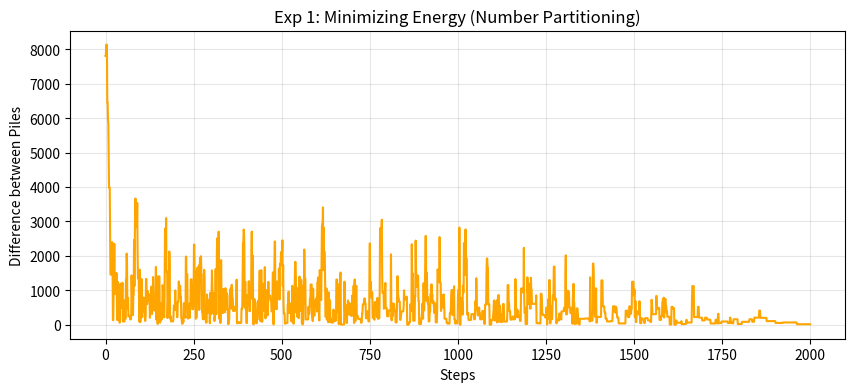
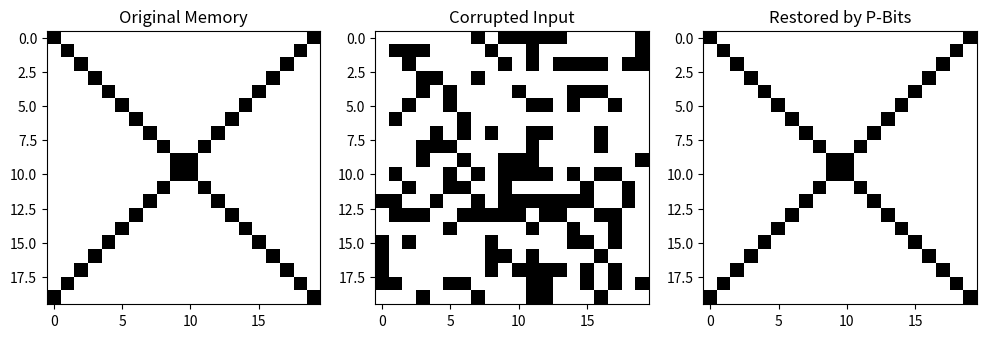

Generate these figures, in order, with matplotlib:
import numpy as np
import matplotlib.pyplot as plt

# ==========================================
# PART 1: OPTIMIZATION (THE PERFECT SPLIT)
# ==========================================

class PartitionSolver:
    def __init__(self, n_numbers=1000):
        # 1. Generate random weights (The Problem)
        self.n = n_numbers
        # Weights between 1 and 1000
        self.weights = np.random.randint(1, 1000, size=self.n)

        # 2. Initialize P-Bits (The Solvers)
        # State -1 = Pile A, State +1 = Pile B
        self.state = np.random.choice([-1, 1], size=self.n)

        self.best_diff = float('inf')
        self.history = []

    def energy(self):
        """
        The Energy is the squared difference between the two piles.
        Goal: Energy = 0.
        """
        pile_A = self.weights[self.state == -1]
        pile_B = self.weights[self.state == 1]
        diff = np.abs(np.sum(pile_A) - np.sum(pile_B))
        return diff

    def run_annealing(self, steps=1000):
        print(f"--- STARTING PARTITION OPTIMIZATION ({self.n} items) ---")
        print(f"Initial Difference: {self.energy()}")

        current_energy = self.energy()

        for i in range(steps):
            # Annealing Schedule: Temperature drops over time
            # High Temp = High Randomness (Exploration)
            # Low Temp = Low Randomness (Settling)
            temperature = max(1.0, 1000 * (1 - i/steps))

            # 1. Pick a random bit to try flipping
            idx = np.random.randint(0, self.n)

            # 2. Calculate Energy Change (Delta E)
            self.state[idx] *= -1 # Flip it temporarily
            new_energy = self.energy()

            delta_E = new_energy - current_energy

            # 3. Thermodynamic Decision (Metropolis Algorithm)
            # If it improves (delta_E < 0), accept.
            # If it gets worse, accept with probability e^(-delta_E / T)
            if delta_E < 0 or np.random.rand() < np.exp(-delta_E / temperature):
                current_energy = new_energy
                if current_energy < self.best_diff:
                    self.best_diff = current_energy
            else:
                self.state[idx] *= -1 # Revert flip (Reject)

            self.history.append(current_energy)

        print(f"Final Difference: {self.best_diff}")
        return self.history

# --- RUN OPTIMIZATION EXPERIMENT ---
solver = PartitionSolver(n_numbers=500)
loss_curve = solver.run_annealing(steps=2000)

plt.figure(figsize=(10, 4))
plt.plot(loss_curve, color='orange')
plt.title("Exp 1: Minimizing Energy (Number Partitioning)")
plt.xlabel("Steps")
plt.ylabel("Difference between Piles")
plt.grid(True, alpha=0.3)
plt.show()

# ==========================================
# PART 2: ASSOCIATIVE MEMORY (HOPFIELD)
# ==========================================

class HopfieldMemory:
    def __init__(self, size=20): # 20x20 Grid = 400 Neurons
        self.size = size
        self.n_neurons = size * size
        self.weights = np.zeros((self.n_neurons, self.n_neurons))

    def train(self, pattern):
        """
        Hebbian Learning: "Neurons that fire together, wire together."
        We sculpt the energy landscape so this pattern is a deep valley.
        """
        flat_p = pattern.flatten()
        # Outer product creates the interaction matrix
        self.weights += np.outer(flat_p, flat_p)
        np.fill_diagonal(self.weights, 0) # No self-connection

    def reconstruct(self, noisy_pattern, steps=5):
        state = noisy_pattern.flatten().copy()
        history = [state.reshape(self.size, self.size)]

        # Asynchronous Update
        indices = np.arange(self.n_neurons)

        for _ in range(steps):
            np.random.shuffle(indices)
            for i in indices:
                # Calculate resonance with all other neurons
                # Field = Sum(Weights * Neighbors)
                field = np.dot(self.weights[i], state)

                # Update State: If field > 0, state = 1, else -1
                state[i] = 1 if field > 0 else -1

            history.append(state.copy().reshape(self.size, self.size))

        return history

# --- RUN MEMORY EXPERIMENT ---
print("\n--- STARTING MEMORY RESTORATION ---")

# 1. Create a Pattern (A Cross)
size = 20
pattern = -1 * np.ones((size, size))
for i in range(size):
    pattern[i, i] = 1       # Diagonal \
    pattern[i, size-1-i] = 1 # Diagonal /

# 2. Train the Network
memory = HopfieldMemory(size)
memory.train(pattern)

# 3. Corrupt the Pattern (Add Noise)
noisy_pattern = pattern.copy()
noise_amount = 0.3 # Flip 30% of bits
mask = np.random.rand(size, size) < noise_amount
noisy_pattern[mask] *= -1

# 4. Run the P-Bit Swarm to Heal it
reconstruction_frames = memory.reconstruct(noisy_pattern, steps=4)

# 5. Visualize
fig, axes = plt.subplots(1, 3, figsize=(12, 4))
axes[0].imshow(pattern, cmap='binary')
axes[0].set_title("Original Memory")
axes[1].imshow(noisy_pattern, cmap='binary')
axes[1].set_title("Corrupted Input")
axes[2].imshow(reconstruction_frames[-1], cmap='binary')
axes[2].set_title("Restored by P-Bits")
plt.show()